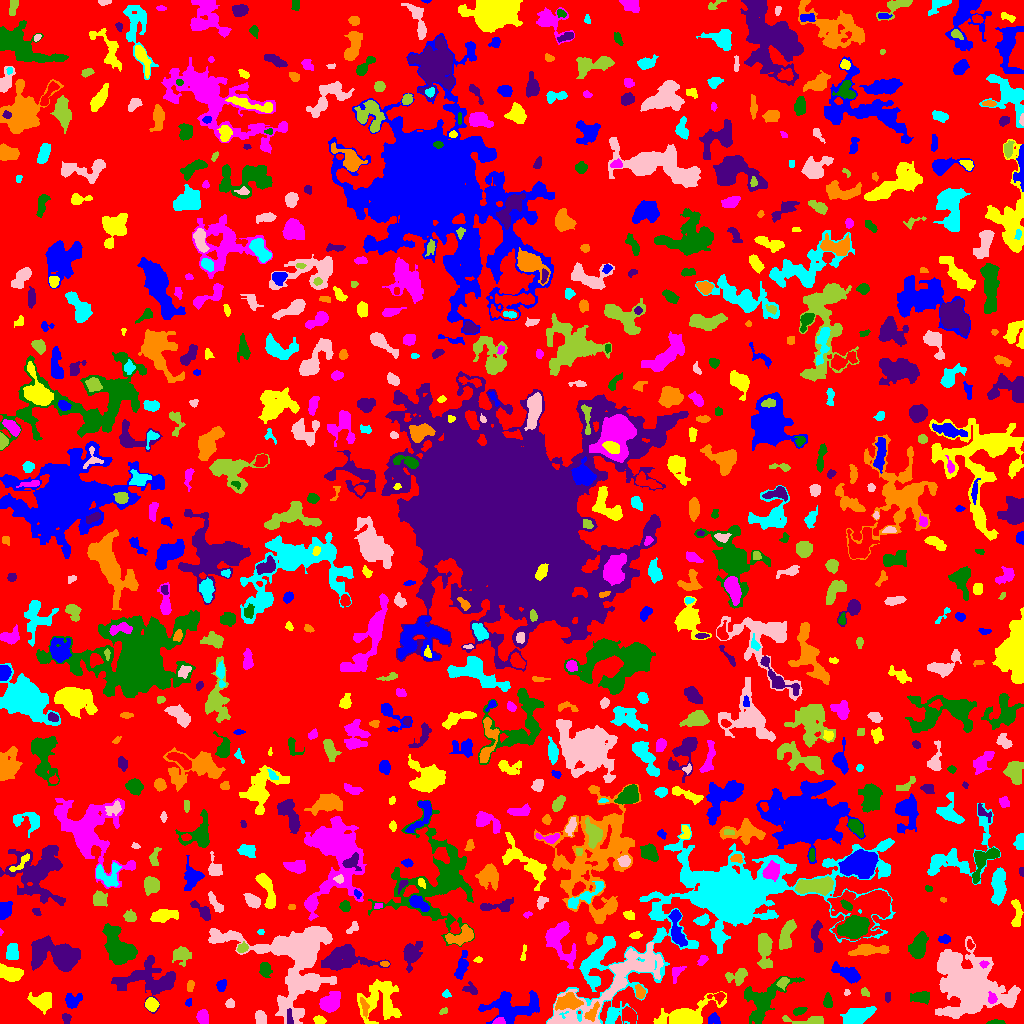

The data file committed next to this chart (first rows):
ID, X, Y, A, B, theta, total_flux, mu_max, mu_median, mu_mean, R_fwhm, R_e, R10, R90, x_start, x_end, y_start, y_end, area, greylevel
0, 518.7, 502.3, 301, 299.1, -1.528, 1024581, 11.0, 1.0, 1.461, 34.9, 217.2, 81.54, 359, 0, 1023, 0, 1023, 701273, 1.461
1, 714.5, 4.618, 3.421, 2.569, -0.7797, 131.0, 3.0, 1.0, 1.12, 3.038, 2.985, 1.128, 5.015, 708, 720, 0, 11, 117, 6.12
2, 319, 3.194, 2.541, 1.938, -0.1706, 242.0, 7.0, 2.0, 2.63, 2.877, 2.764, 0.9772, 4.442, 313, 326, 0, 8, 92, 7.63
3, 498.5, 1.629, 2.71, 1.422, 0.08356, 251.0, 10.0, 3.0, 3.347, 2.646, 2.257, 0.7979, 3.827, 492, 505, 0, 6, 75, 10.35
4, 995.8, 0.9958, 4.074, 0.9947, 0.03067, 240.0, 8.0, 3.0, 3.333, 3.09, 2.394, 0.7979, 3.909, 986, 1005, 0, 4, 72, 6.333
5, 66.16, 5.228, 2.611, 2.042, -1.251, 180.0, 4.0, 2.0, 2.169, 4.37, 2.877, 1.128, 4.478, 62, 71, 0, 10, 83, 5.169
6, 364.3, 16.29, 5.283, 1.772, -1.326, 296.0, 4.0, 3.0, 2.552, 5.726, 3.827, 1.493, 5.47, 360, 369, 5, 26, 116, 7.552
7, 857.3, 7.093, 6.207, 3.531, 0.4263, 3405, 20.0, 6.0, 7.81, 6.933, 5.67, 2.326, 9.271, 840, 876, 0, 17, 436, 10.81
8, 260.4, 5.712, 3.415, 2.454, -1.29, 455.0, 6.0, 3.0, 3.138, 5.412, 3.785, 1.493, 5.726, 255, 266, 0, 13, 145, 7.138
9, 807.8, 2.467, 11.19, 2.109, -0.02082, 608.0, 8.0, 2.5, 2.789, 4.687, 4.406, 1.693, 7.047, 782, 823, 0, 8, 218, 5.789
10, 1020, 3.264, 2.457, 1.816, -0.6932, 235.0, 7.0, 3.0, 3.013, 3.038, 2.459, 0.9772, 3.989, 1015, 1023, 0, 9, 78, 8.013
11, 513.9, 17.15, 15.13, 7.219, 0.07163, 3443, 10.0, 3.0, 3.8, 8.938, 9.458, 3.478, 15.12, 478, 539, 0, 33, 906, 6.8
12, 41.98, 21.54, 4.999, 4.008, -0.2969, 1791, 13.0, 4.0, 5.395, 5.863, 5.232, 2.034, 8.667, 27, 51, 9, 31, 332, 8.395
13, 202.8, 6.677, 3.245, 2.766, -1.458, 533.0, 7.0, 3.0, 3.395, 4.82, 3.827, 1.493, 5.997, 196, 208, 0, 14, 157, 6.395
14, 799.1, 12.44, 3.267, 1.747, 0.2281, 333.0, 7.0, 3.0, 3.469, 3.742, 3.038, 1.262, 4.72, 793, 807, 8, 16, 96, 6.469
15, 289.6, 4.415, 4.041, 1.452, -1.485, 118.0, 4.0, 1.0, 1.341, 3.09, 2.585, 0.9772, 4.406, 287, 293, 0, 15, 88, 8.341
16, 567.1, 21.35, 6.365, 3.599, 0.1225, 1923, 14.0, 5.0, 5.74, 6.433, 5.836, 2.185, 9.045, 555, 583, 13, 31, 335, 11.74
17, 611, 8.44, 3.631, 1.767, 1.425, 273.0, 6.0, 2.0, 2.438, 4.068, 3.192, 1.262, 4.951, 607, 616, 0, 15, 112, 7.438
18, 967.3, 40.13, 14.53, 10.87, -0.6067, 27066, 76.0, 4.0, 8.45, 7.136, 10.49, 3.523, 24.14, 935, 1020, 5, 87, 3203, 12.45
19, 443.8, 12.34, 2.399, 1.391, 0.388, 125.0, 4.0, 3.0, 2.451, 3.568, 2.394, 0.9772, 3.432, 439, 447, 9, 16, 51, 5.451
20, 629.1, 8.215, 4.05, 3.205, -0.9014, 620.0, 7.0, 3.0, 2.995, 5.015, 4.549, 1.784, 7.001, 622, 636, 0, 17, 207, 6.995
21, 188.7, 20.65, 1.638, 1.383, 0.9389, 43.0, 2.0, 1.0, 0.8776, 3.141, 1.784, 0.7979, 2.877, 185, 191, 17, 25, 49, 4.878
22, 151.1, 18.97, 2.89, 2.699, -0.631, 705.0, 10.0, 4.0, 4.519, 4.72, 3.568, 1.493, 5.67, 145, 159, 12, 26, 156, 9.519
23, 330.1, 20.83, 5.284, 3.702, 0.6394, 2026, 13.0, 5.0, 5.839, 6.257, 5.382, 2.185, 8.74, 319, 340, 11, 32, 347, 8.839
24, 827.6, 22.27, 3.375, 1.959, -1.52, 199.0, 4.0, 2.0, 1.701, 4.514, 3.29, 1.262, 5.202, 823, 832, 16, 31, 117, 5.701
25, 887.5, 27.5, 2.291, 1.118, -0.0, 32.0, 1.0, 1.0, 0.5424, 3.192, 2.185, 0.9772, 2.985, 885, 890, 21, 31, 59, 4.542
26, 591.9, 10.16, 4.88, 2.103, 0.9349, 167.0, 3.0, 1.0, 1.113, 3.868, 3.432, 1.262, 5.499, 584, 599, 2, 22, 150, 9.113
27, 730.4, 125.8, 45.57, 18.53, 0.3569, 110970, 137.0, 4.0, 12.37, 11.03, 14.83, 5.232, 41.32, 546, 895, 0, 199, 8972, 13.37
28, 229.7, 19.63, 2.147, 2.105, 0.496, 183.0, 5.0, 2.0, 2.377, 2.985, 2.706, 0.9772, 4.26, 225, 234, 16, 25, 77, 5.377
29, 864.5, 31.66, 2.061, 1.721, -0.6092, 100.0, 5.0, 1.0, 1.515, 1.954, 2.257, 0.7979, 3.613, 861, 869, 27, 36, 66, 5.515
30, 718, 26.72, 3.986, 2.307, 0.02419, 243.0, 6.0, 2.0, 2.095, 3.385, 3.141, 1.128, 5.171, 707, 725, 19, 31, 116, 7.095
31, 72.42, 22.86, 4.234, 3.452, 0.4488, 803.0, 9.0, 4.0, 4.015, 4.886, 4.37, 1.693, 6.979, 65, 82, 15, 30, 200, 7.015
32, 686.4, 6.817, 13.13, 5.242, 0.2739, 3032, 12.0, 3.0, 3.795, 8.444, 7.442, 2.821, 12.8, 653, 726, 0, 32, 799, 6.795
33, 992.1, 24.72, 2.622, 2.094, -1.443, 315.0, 8.0, 3.0, 3.424, 3.523, 2.821, 1.128, 4.583, 988, 997, 20, 32, 92, 13.42
34, 921.5, 26.14, 5.022, 2.628, 0.05806, 438.0, 5.0, 2.0, 2.126, 5.015, 4.406, 1.693, 6.887, 910, 929, 19, 32, 206, 5.126
35, 152.2, 42.94, 14.45, 8.202, -0.1096, 3176, 10.0, 2.0, 2.919, 8.273, 9.253, 3.29, 15.55, 111, 175, 10, 68, 1088, 5.919
36, 639.8, 30.64, 3.316, 2.111, -1.328, 371.0, 8.0, 3.0, 3.092, 3.742, 3.192, 1.128, 5.202, 635, 645, 25, 39, 120, 8.092
37, 446.2, 29.21, 2.116, 1.728, -0.2407, 106.0, 4.0, 2.0, 1.828, 3.192, 2.326, 0.7979, 3.785, 442, 451, 26, 34, 58, 4.828
38, 846.8, 31.41, 1.276, 1.155, -0.582, 22.0, 2.0, 0.0, 0.5946, 2.394, 1.382, 0.5642, 2.185, 844, 850, 28, 34, 37, 5.595
39, 782.9, 40.96, 3.001, 2.232, 0.76, 243.0, 5.0, 2.0, 2.25, 3.656, 3.241, 1.262, 5.109, 776, 789, 33, 46, 108, 7.25
40, 103.8, 22.46, 6.049, 5.247, 0.9349, 1467, 7.0, 3.0, 3.444, 7.506, 6.747, 2.646, 10.39, 93, 118, 8, 39, 426, 6.444
41, 221.2, 37.65, 2.55, 1.879, 1.185, 111.0, 3.0, 1.0, 1.037, 3.09, 2.706, 0.9772, 4.406, 216, 226, 32, 44, 107, 5.037
42, 380.7, 23.04, 11.16, 10.06, 1.169, 2930, 7.0, 3.0, 3.223, 10.16, 9.723, 3.868, 15.4, 357, 401, 0, 44, 909, 5.223
43, 676.4, 50.98, 4.408, 2.502, 1.069, 198.0, 3.0, 1.0, 1.5, 4.146, 3.568, 1.382, 5.809, 672, 686, 40, 57, 132, 5.5
44, 763.5, 23.77, 14.27, 7.73, 0.7099, 4109, 14.0, 4.0, 4.863, 6.723, 9.458, 3.29, 14.9, 744, 804, 0, 47, 845, 5.863
45, 470.7, 33.67, 3.855, 2.352, -0.3282, 143.0, 3.0, 1.0, 1.182, 3.432, 3.192, 1.128, 5.171, 462, 477, 29, 42, 121, 5.182
46, 190.7, 36.75, 2.775, 1.066, 1.408, 61.0, 2.0, 1.0, 0.7722, 3.656, 2.185, 0.9772, 3.338, 187, 194, 32, 43, 79, 4.772
47, 593.5, 42.14, 2.262, 1.398, 0.4115, 94.0, 3.0, 2.0, 1.808, 3.09, 2.185, 0.9772, 3.523, 589, 598, 39, 45, 52, 7.808
48, 306.6, 41.78, 7.763, 3.649, -0.1342, 977.0, 8.0, 3.0, 3.224, 5.863, 5.352, 2.034, 8.556, 289, 319, 32, 52, 303, 9.224
49, 738.3, 47.28, 5.213, 3.479, 0.335, 929.0, 10.0, 3.0, 3.936, 5.202, 4.583, 1.784, 7.59, 725, 747, 38, 55, 236, 5.936
50, 550.2, 56.12, 4.076, 2.321, -0.5794, 224.0, 4.0, 1.0, 1.204, 4.652, 3.742, 1.493, 5.944, 542, 558, 49, 62, 186, 7.204
51, 849.4, 49.28, 6.02, 2.927, -0.4618, 1610, 16.0, 3.0, 4.864, 5.171, 4.583, 1.784, 8.117, 831, 860, 40, 62, 331, 8.864
52, 10.1, 49.81, 5.544, 3.065, -0.1859, 1742, 13.0, 5.0, 5.619, 6.283, 5.232, 2.034, 8.137, 0, 23, 42, 60, 310, 8.619
53, 984.1, 59.53, 2.064, 1.684, 0.276, 176.0, 7.0, 3.0, 3.088, 2.585, 2.326, 0.7979, 3.7, 979, 989, 55, 63, 57, 15.09
54, 264.7, 54.07, 3.221, 2.661, -1.33, 466.0, 7.0, 2.5, 2.913, 4.442, 3.656, 1.493, 5.809, 259, 272, 46, 61, 160, 5.912
55, 344.5, 65.32, 12.93, 5.995, 0.00395, 3298, 11.0, 3.0, 4.082, 7.979, 8.667, 3.29, 14.12, 321, 390, 53, 79, 808, 6.082
56, 384.9, 59.57, 1.97, 1.289, -0.0954, 138.0, 7.0, 2.0, 2.875, 2.257, 1.871, 0.5642, 3.29, 380, 389, 57, 62, 48, 7.875
57, 591.1, 61, 8.408, 2.114, 0.8144, 376.0, 4.0, 2.0, 1.733, 6.457, 4.853, 1.693, 7.334, 582, 604, 50, 74, 217, 6.733
58, 612.6, 39.8, 38.27, 8.496, 0.6409, 5784, 8.0, 3.0, 2.938, 14.19, 13.74, 5.352, 21.68, 547, 663, 0, 81, 1969, 6.938
59, 180.4, 68.42, 4.506, 4.348, 0.5206, 397.0, 4.0, 1.0, 1.588, 5.642, 4.787, 1.871, 8.058, 172, 191, 57, 77, 250, 4.588
... 754 more rows
